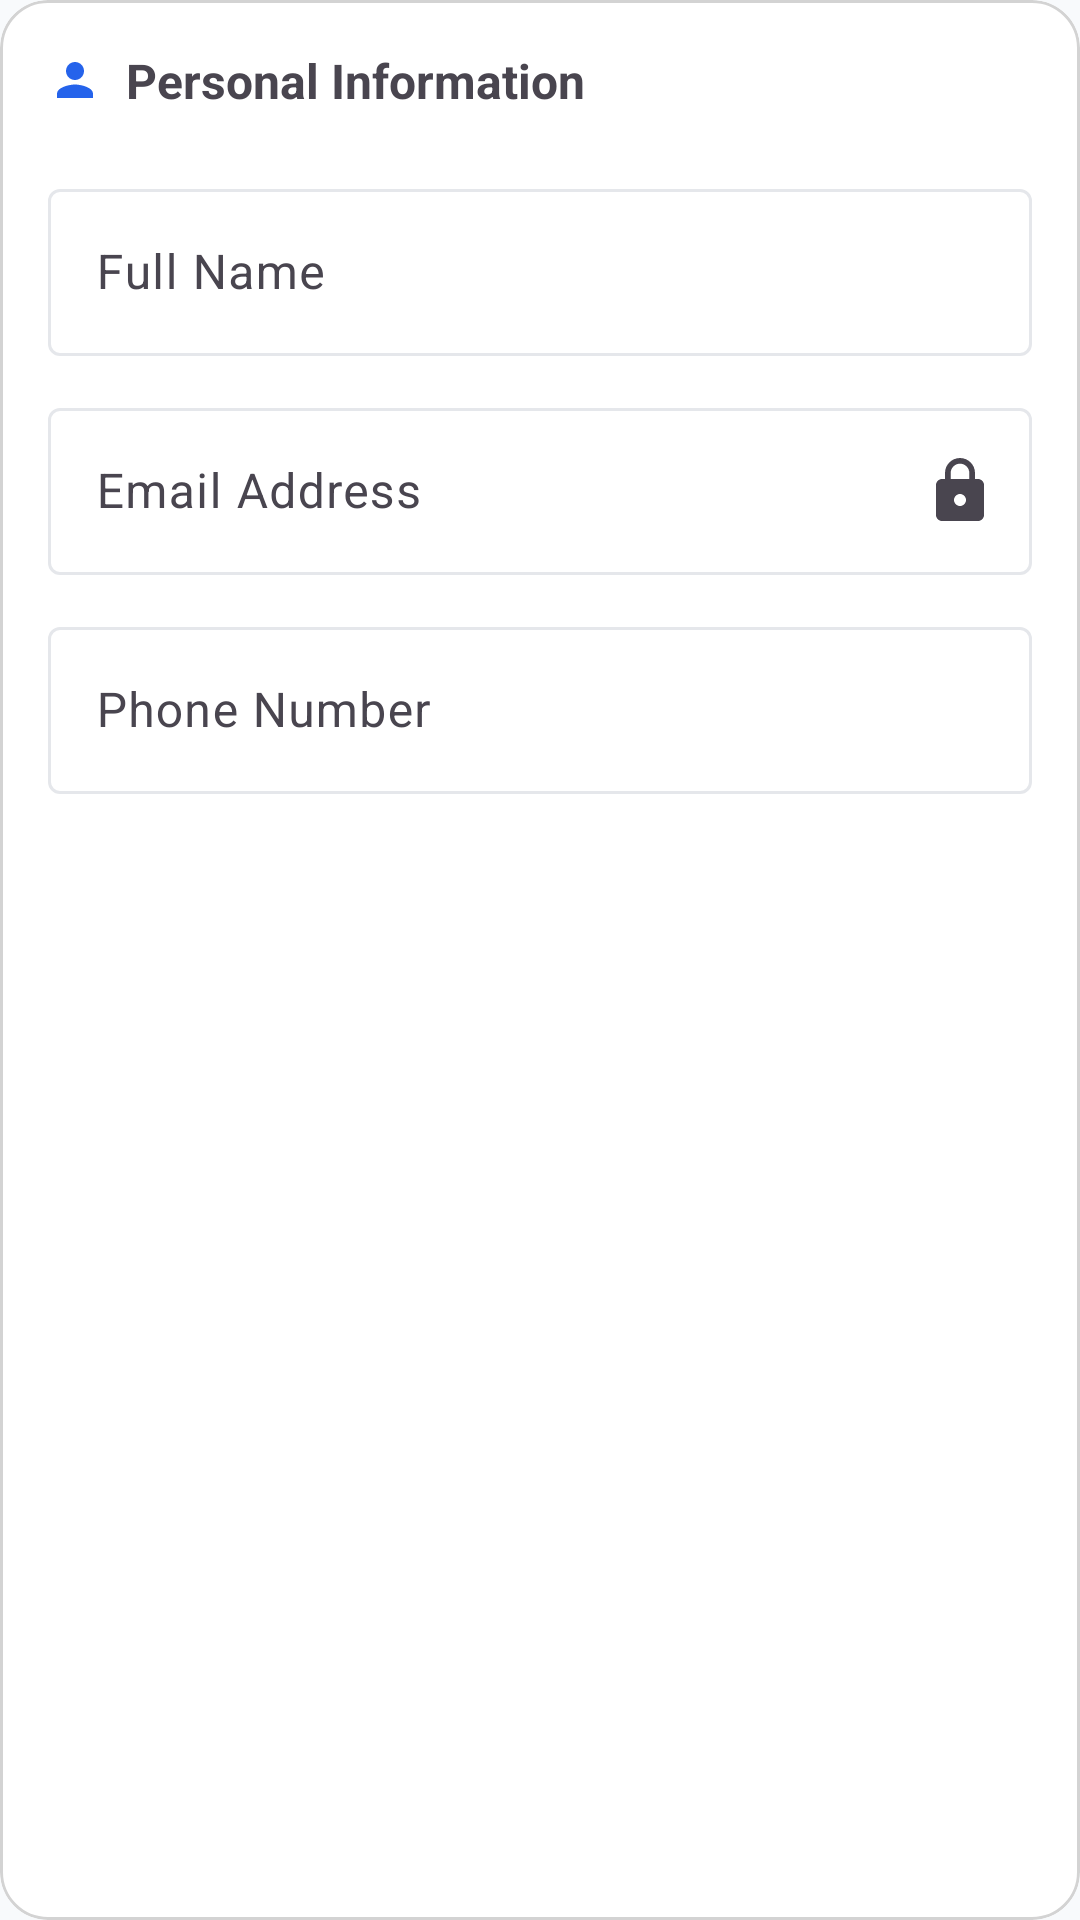

The Android layout XML behind this screen, and the referenced resources:
<!-- AndroidManifest.xml: application theme Theme.ResilientNet -->
<!-- res/layout/layout_edit_personal_information.xml -->
<?xml version="1.0" encoding="utf-8"?>
<com.google.android.material.card.MaterialCardView
    xmlns:android="http://schemas.android.com/apk/res/android"
    xmlns:app="http://schemas.android.com/apk/res-auto"
    android:layout_width="match_parent"
    android:layout_height="wrap_content"
    android:layout_marginHorizontal="16dp"
    android:layout_marginTop="16dp"
    app:cardCornerRadius="16dp"
    app:cardElevation="0dp"
    app:strokeColor="@color/light_gray"
    app:strokeWidth="1dp">

    <LinearLayout
        android:layout_width="match_parent"
        android:layout_height="wrap_content"
        android:orientation="vertical"
        android:padding="16dp">

        <LinearLayout
            android:layout_width="wrap_content"
            android:layout_height="wrap_content"
            android:gravity="center_vertical"
            android:orientation="horizontal">

            <ImageView
                android:layout_width="18dp"
                android:layout_height="18dp"
                android:src="@drawable/ic_person"
                app:tint="@color/primary"/>

            <TextView
                android:layout_width="wrap_content"
                android:layout_height="wrap_content"
                android:layout_marginStart="8dp"
                android:text="Personal Information"
                android:textStyle="bold"
                android:textSize="16sp"/>

        </LinearLayout>

        <com.google.android.material.textfield.TextInputLayout
            android:id="@+id/layoutFullName"
            style="@style/Widget.Material3.TextInputLayout.OutlinedBox"
            android:layout_width="match_parent"
            android:layout_height="wrap_content"
            android:layout_marginTop="20dp"
            android:hint="Full Name">

            <com.google.android.material.textfield.TextInputEditText
                android:id="@+id/etFullName"
                android:layout_width="match_parent"
                android:layout_height="wrap_content"/>

        </com.google.android.material.textfield.TextInputLayout>

        <com.google.android.material.textfield.TextInputLayout
            android:id="@+id/layoutEmail"
            style="@style/Widget.Material3.TextInputLayout.OutlinedBox"
            android:layout_width="match_parent"
            android:layout_height="wrap_content"
            android:layout_marginTop="12dp"
            android:hint="Email Address"
            app:endIconMode="custom"
            app:endIconDrawable="@drawable/ic_lock">

            <com.google.android.material.textfield.TextInputEditText
                android:id="@+id/etEmail"
                android:layout_width="match_parent"
                android:layout_height="wrap_content"
                android:enabled="false"
                android:focusable="false"/>

        </com.google.android.material.textfield.TextInputLayout>

        <com.google.android.material.textfield.TextInputLayout
            android:id="@+id/layoutPhone"
            style="@style/Widget.Material3.TextInputLayout.OutlinedBox"
            android:layout_width="match_parent"
            android:layout_height="wrap_content"
            android:layout_marginTop="12dp"
            android:hint="Phone Number">

            <com.google.android.material.textfield.TextInputEditText
                android:id="@+id/etPhone"
                android:layout_width="match_parent"
                android:layout_height="wrap_content"
                android:inputType="phone"/>

        </com.google.android.material.textfield.TextInputLayout>

    </LinearLayout>

</com.google.android.material.card.MaterialCardView>
<!-- resources referenced by this layout -->
<resources>
  <color name="light_gray">#D3D3D3</color>
  <color name="primary">#2563EB</color>
  <!-- drawable ic_lock (drawable) -->
  <vector xmlns:android="http://schemas.android.com/apk/res/android"
      android:width="24dp"
      android:height="24dp"
      android:viewportWidth="24"
      android:viewportHeight="24"
      android:tint="#000000"
      android:autoMirrored="true">
  
      <path
          android:fillColor="@android:color/white"
          android:pathData="M18,8h-1V6c0,-2.76 -2.24,-5 -5,-5S7,3.24 7,6v2H6c-1.1,0 -2,0.9 -2,2v10c0,1.1 0.9,2 2,2h12c1.1,0 2,-0.9 2,-2V10c0,-1.1 -0.9,-2 -2,-2zm-6,9c-1.1,0 -2,-0.9 -2,-2s0.9,-2 2,-2 2,0.9 2,2 -0.9,2 -2,2zm3.1,-9H8.9V6c0,-1.71 1.39,-3.1 3.1,-3.1s3.1,1.39 3.1,3.1v2z"/>
  </vector>
  <!-- drawable ic_person (drawable) -->
  <vector xmlns:android="http://schemas.android.com/apk/res/android"
      android:width="24dp"
      android:height="24dp"
      android:viewportWidth="24"
      android:viewportHeight="24"
      android:tint="#000000"
      android:autoMirrored="true">
  
      <path
          android:fillColor="@android:color/white"
          android:pathData="M12,12c2.21,0 4,-1.79 4,-4s-1.79,-4 -4,-4 -4,1.79 -4,4 1.79,4 4,4zm0,2c-2.67,0 -8,1.34 -8,4v2h16v-2c0,-2.66 -5.33,-4 -8,-4z"/>
  </vector>
  <style name="Theme.ResilientNet" parent="Base.Theme.ResilientNet" />
  <style name="Base.Theme.ResilientNet" parent="Theme.Material3.DayNight.NoActionBar">
  
          
          <item name="colorPrimary">@color/primary_blue</item>
          <item name="colorOnPrimary">@color/button_text</item>
  
          <item name="colorSecondary">@color/primary_blue</item>
          <item name="colorOnSecondary">@color/button_text</item>
  
          
          <item name="android:windowBackground">@color/background</item>
  
          
          <item name="android:statusBarColor">@color/background_white</item>
  
          
          <item name="android:navigationBarColor">@color/background_white</item>
  
          
          <item name="colorSurface">@color/surface</item>
          <item name="colorOutline">@color/divider</item>
  
      </style>
  <color name="primary_blue">#1565C0</color>
  <color name="button_text">#FFFFFF</color>
  <color name="background">#F8FAFC</color>
  <color name="background_white">#FFFFFF</color>
  <color name="surface">#FFFFFF</color>
  <color name="divider">#E5E7EB</color>
</resources>
